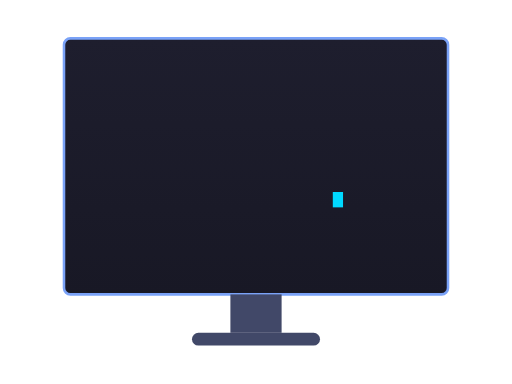
t = 0.00 s
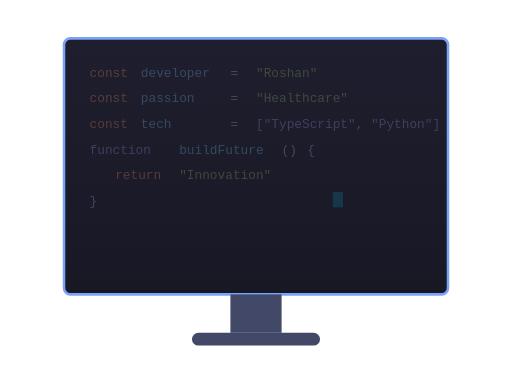
t = 0.43 s
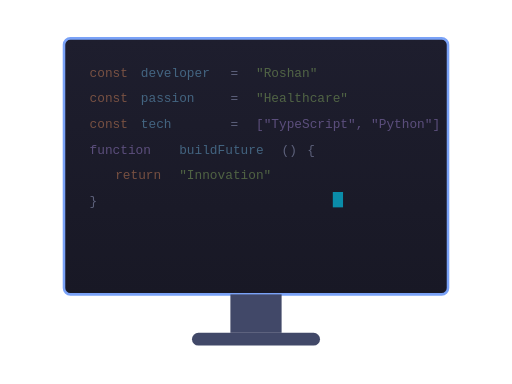
t = 0.80 s
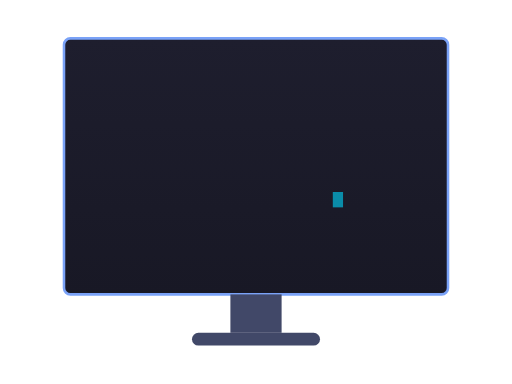
t = 1.20 s
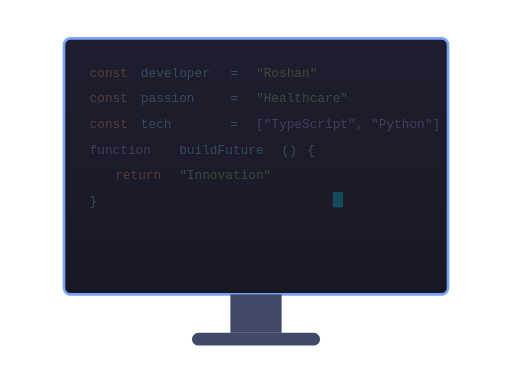
t = 1.63 s
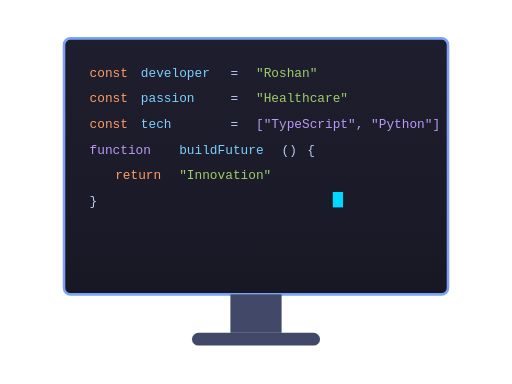
t = 2.00 s

The animated SVG that drew these frames (rendered in a browser with its animation timeline set to each time). Animation: 7 SMIL elements (animate=7); one cycle of 2.00 s, repeats indefinitely.

<svg width="400" height="300" viewBox="0 0 400 300" xmlns="http://www.w3.org/2000/svg">
  <defs>
    <linearGradient id="screen-bg" x1="0%" y1="0%" x2="0%" y2="100%">
      <stop offset="0%" style="stop-color:#1e1e2e;stop-opacity:1" />
      <stop offset="100%" style="stop-color:#181825;stop-opacity:1" />
    </linearGradient>
  </defs>
  
  <!-- Monitor frame -->
  <rect x="50" y="30" width="300" height="200" rx="5" fill="url(#screen-bg)" stroke="#7aa2f7" stroke-width="2"/>
  
  <!-- Monitor stand -->
  <rect x="180" y="230" width="40" height="30" fill="#414868"/>
  <rect x="150" y="260" width="100" height="10" rx="5" fill="#414868"/>
  
  <!-- Code lines with animation -->
  <g font-family="'Fira Code', monospace" font-size="10">
    <!-- Line 1 -->
    <text x="70" y="60" fill="#ff9e64">const</text>
    <text x="110" y="60" fill="#7dcfff">developer</text>
    <text x="180" y="60" fill="#c0caf5">=</text>
    <text x="200" y="60" fill="#9ece6a">"Roshan"</text>
    <animate attributeName="opacity" values="0;1" dur="0.5s" fill="freeze"/>
    
    <!-- Line 2 -->
    <text x="70" y="80" fill="#ff9e64">const</text>
    <text x="110" y="80" fill="#7dcfff">passion</text>
    <text x="180" y="80" fill="#c0caf5">=</text>
    <text x="200" y="80" fill="#9ece6a">"Healthcare"</text>
    <animate attributeName="opacity" values="0;1" dur="0.5s" begin="0.3s" fill="freeze"/>
    
    <!-- Line 3 -->
    <text x="70" y="100" fill="#ff9e64">const</text>
    <text x="110" y="100" fill="#7dcfff">tech</text>
    <text x="180" y="100" fill="#c0caf5">=</text>
    <text x="200" y="100" fill="#bb9af7">["TypeScript", "Python"]</text>
    <animate attributeName="opacity" values="0;1" dur="0.5s" begin="0.6s" fill="freeze"/>
    
    <!-- Line 4 -->
    <text x="70" y="120" fill="#bb9af7">function</text>
    <text x="140" y="120" fill="#7dcfff">buildFuture</text>
    <text x="220" y="120" fill="#c0caf5">()</text>
    <text x="240" y="120" fill="#c0caf5">{</text>
    <animate attributeName="opacity" values="0;1" dur="0.5s" begin="0.9s" fill="freeze"/>
    
    <!-- Line 5 -->
    <text x="90" y="140" fill="#ff9e64">return</text>
    <text x="140" y="140" fill="#9ece6a">"Innovation"</text>
    <animate attributeName="opacity" values="0;1" dur="0.5s" begin="1.2s" fill="freeze"/>
    
    <!-- Line 6 -->
    <text x="70" y="160" fill="#c0caf5">}</text>
    <animate attributeName="opacity" values="0;1" dur="0.5s" begin="1.5s" fill="freeze"/>
  </g>
  
  <!-- Cursor blink -->
  <rect x="260" y="150" width="8" height="12" fill="#00D9FF">
    <animate attributeName="opacity" values="1;0;1" dur="1s" repeatCount="indefinite"/>
  </rect>
</svg>
